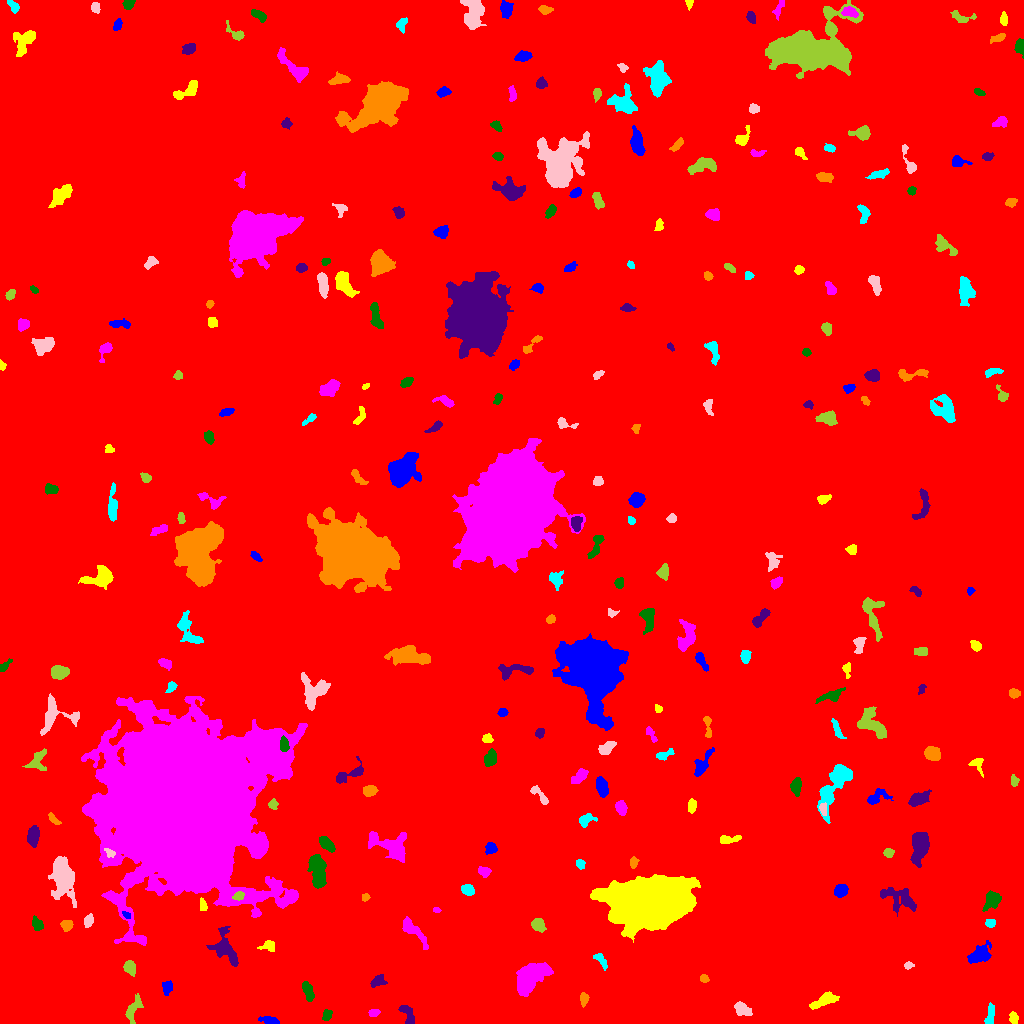

The file beside this chart, header and first rows:
ID, X, Y, A, B, theta, total_flux, mu_max, mu_median, mu_mean, R_fwhm, R_e, R10, R90, x_start, x_end, y_start, y_end, area, greylevel
0, 517, 515.7, 297.9, 296.3, -0.3589, 2105667, 14.0, 2.0, 2.261, 110.5, 244.3, 91.99, 400, 0, 1023, 0, 1023, 931313, 2.261
1, 270.5, 2.699, 5.851, 1.731, -0.1858, 229.0, 5.0, 1.0, 1.709, 2.932, 3.241, 1.128, 5.917, 258, 279, 0, 7, 134, 7.709
2, 1014, 5.082, 2.257, 1.851, -1.314, 134.0, 4.0, 1.0, 1.354, 3.7, 2.523, 0.9772, 4.068, 1009, 1018, 0, 12, 99, 8.354
3, 373.6, 10.88, 2.787, 1.686, 0.1281, 178.0, 4.0, 2.0, 2.198, 4.26, 2.821, 1.128, 4.26, 368, 380, 7, 14, 81, 8.198
4, 326.8, 7.967, 2.717, 1.909, 1.203, 240.0, 6.0, 2.0, 2.424, 3.868, 2.877, 1.128, 4.442, 322, 332, 3, 14, 99, 10.42
5, 407.5, 8.942, 6.363, 2.687, -1.038, 344.0, 5.0, 2.0, 1.849, 3.785, 4.37, 1.693, 6.652, 398, 414, 0, 18, 186, 7.849
6, 583.7, 25.03, 3.145, 1.969, 1.528, 250.0, 6.0, 2.0, 2.427, 3.827, 3.09, 1.128, 4.886, 580, 589, 16, 31, 103, 8.427
7, 990.1, 7.356, 5.295, 1.786, 1.425, 306.0, 7.0, 1.0, 1.987, 2.706, 3.338, 1.128, 5.89, 984, 994, 0, 21, 154, 9.987
8, 742.1, 14.59, 4.706, 2.812, -0.4657, 630.0, 6.0, 3.0, 3.264, 6.383, 4.549, 1.784, 6.887, 734, 752, 8, 22, 193, 9.264
9, 133.1, 13.92, 7.369, 3.038, 1.161, 436.0, 4.0, 2.0, 1.817, 6.91, 5.109, 1.871, 7.777, 125, 143, 0, 30, 240, 7.817
10, 191.3, 30.42, 7.452, 2.791, 1.408, 978.0, 8.0, 4.0, 4.197, 6.979, 5.171, 2.034, 7.736, 186, 200, 16, 43, 233, 9.197
11, 166.7, 36.07, 3.308, 2.453, 1.426, 256.0, 4.0, 2.0, 1.984, 4.886, 3.385, 1.382, 5.67, 162, 172, 28, 43, 129, 7.984
12, 824.9, 23.53, 6.704, 2.548, 0.4702, 993.0, 9.0, 4.0, 3.691, 5.412, 4.918, 1.954, 7.653, 809, 839, 14, 32, 269, 9.691
13, 531.2, 45.32, 10.47, 4.753, 0.7105, 4091, 17.0, 4.0, 5.292, 7.181, 7.695, 2.877, 12.9, 516, 553, 27, 61, 773, 11.29
14, 308, 31.73, 5.443, 2.208, -1.229, 708.0, 7.0, 4.0, 3.933, 5.726, 4.406, 1.784, 6.699, 302, 314, 22, 42, 180, 8.933
15, 377.7, 42.54, 3.98, 2.613, 0.5163, 498.0, 6.0, 3.0, 3.411, 5.642, 3.949, 1.596, 6.024, 370, 387, 36, 49, 146, 9.411
16, 703.9, 44.94, 2.073, 1.808, -0.4336, 179.0, 6.0, 2.0, 2.594, 3.29, 2.459, 0.7979, 3.909, 700, 709, 41, 49, 69, 10.59
17, 601.1, 62.99, 4.871, 1.888, -0.8964, 246.0, 4.0, 2.0, 1.937, 5.078, 3.613, 1.382, 5.642, 593, 607, 53, 70, 127, 7.937
18, 908.5, 57.99, 1.938, 1.512, 0.2042, 101.0, 4.0, 1.0, 1.578, 3.038, 2.185, 0.7979, 3.478, 904, 914, 54, 62, 64, 8.578
19, 129.8, 56.11, 3.376, 2.576, -1.192, 630.0, 8.0, 4.0, 4.065, 5.015, 3.742, 1.493, 5.944, 123, 135, 47, 63, 155, 10.06
20, 5.777, 65.78, 3.158, 2.263, -1.109, 202.0, 3.0, 2.0, 1.836, 4.478, 3.338, 1.382, 5.293, 0, 10, 59, 71, 110, 7.836
21, 979.4, 68.4, 5.829, 3.367, 0.586, 1424, 10.0, 3.5, 4.289, 6.699, 5.202, 2.111, 8.33, 967, 991, 60, 83, 332, 10.29
22, 268.8, 77.81, 3.608, 2.779, 0.04199, 266.0, 5.0, 2.0, 2.046, 3.432, 3.432, 1.262, 5.585, 257, 274, 72, 83, 130, 8.046
23, 413, 93.41, 9.973, 2.678, -0.8309, 798.0, 8.0, 2.0, 2.591, 4.951, 5.293, 1.871, 8.482, 402, 428, 74, 107, 308, 8.591
24, 36.87, 99.12, 3.294, 2.358, -0.9775, 398.0, 6.0, 3.0, 3.038, 4.886, 3.523, 1.382, 5.528, 32, 43, 93, 108, 131, 10.04
25, 225.6, 74.29, 9.629, 4.847, -1.077, 1417, 7.0, 3.0, 2.946, 7.442, 6.604, 2.646, 10.48, 206, 238, 57, 97, 481, 8.946
26, 66.26, 98.23, 2.695, 2.577, 0.2345, 570.0, 10.0, 4.0, 4.711, 4.184, 3.29, 1.262, 5.293, 60, 73, 92, 103, 121, 10.71
27, 990.5, 100.3, 2.267, 1.73, -0.03055, 151.0, 5.0, 2.0, 1.819, 2.985, 2.585, 0.9772, 3.949, 985, 995, 96, 104, 83, 8.819
28, 88.59, 102.8, 3.042, 2.041, 1.189, 374.0, 7.0, 3.0, 3.339, 3.989, 3.192, 1.262, 5.078, 84, 93, 96, 110, 112, 9.339
29, 538.4, 98.43, 3.554, 2.612, -0.7229, 803.0, 10.0, 5.0, 4.867, 5.352, 3.949, 1.596, 5.944, 531, 546, 91, 105, 165, 10.87
30, 571.2, 117.5, 13.25, 3.485, -0.9047, 1737, 12.0, 3.0, 3.373, 5.015, 6.747, 2.459, 11.04, 554, 588, 97, 135, 515, 9.373
31, 126.7, 108.1, 2.332, 1.385, -0.5591, 166.0, 7.0, 3.0, 3.074, 2.764, 2.257, 0.7979, 3.478, 122, 130, 105, 112, 54, 15.07
32, 202.7, 118.2, 3.12, 1.629, -1.35, 239.0, 6.0, 3.0, 2.812, 3.742, 2.764, 0.9772, 4.334, 200, 207, 113, 126, 85, 12.81
33, 436.7, 113.5, 1.904, 1.229, -0.1236, 130.0, 6.0, 3.0, 3.095, 2.764, 1.871, 0.7979, 2.985, 433, 441, 111, 116, 42, 10.1
34, 992.9, 123.6, 4.602, 3.495, 0.8424, 675.0, 8.0, 2.0, 2.7, 4.514, 4.618, 1.693, 7.569, 982, 1001, 112, 133, 250, 8.7
35, 898.8, 125.4, 10.75, 4.681, -0.4387, 1085, 7.0, 2.0, 2.279, 5.202, 6.652, 2.523, 10.66, 880, 916, 107, 136, 476, 8.279
36, 365.6, 126.2, 1.782, 1.603, 0.7852, 127.0, 5.0, 2.0, 2.19, 2.764, 2.111, 0.7979, 3.338, 362, 370, 122, 130, 58, 9.19
37, 468.2, 133.5, 3.058, 2.329, -0.6119, 423.0, 7.0, 3.0, 3.133, 3.989, 3.338, 1.382, 5.412, 461, 474, 128, 139, 135, 10.13
38, 63.04, 146.9, 9.415, 5.049, -1.435, 5612, 23.0, 5.0, 6.852, 7.421, 7.399, 2.877, 13.11, 48, 76, 116, 167, 819, 12.85
39, 238.4, 127.6, 2.787, 1.91, 0.306, 392.0, 9.0, 4.0, 4.308, 3.568, 2.932, 1.128, 4.583, 232, 244, 123, 132, 91, 21.31
40, 860.7, 135.2, 5.253, 1.784, -1.486, 266.0, 4.0, 2.0, 2.078, 5.262, 3.613, 1.382, 5.441, 856, 865, 125, 143, 128, 8.078
41, 841, 132.8, 3.267, 2.567, 0.618, 742.0, 11.0, 4.0, 4.524, 4.334, 3.7, 1.382, 5.89, 834, 848, 126, 139, 164, 10.52
42, 648.6, 121.5, 18.73, 10.6, 0.09423, 69205, 53.0, 12.0, 15.79, 16.97, 17.16, 6.652, 29.19, 590, 700, 81, 149, 4383, 21.79
43, 484.3, 152.2, 3.072, 2.418, -0.2487, 236.0, 5.0, 2.0, 2.052, 3.478, 3.29, 1.262, 5.046, 478, 491, 146, 157, 115, 10.05
44, 317.2, 153.7, 9.213, 3.553, -1.384, 1637, 11.0, 3.0, 3.461, 5.232, 6.257, 2.257, 10.23, 307, 326, 135, 169, 473, 9.461
45, 919.4, 176.9, 8.247, 3.843, 1.391, 2372, 11.0, 5.0, 4.911, 8.215, 6.84, 2.764, 10.4, 910, 929, 156, 191, 483, 10.91
46, 633.3, 160.7, 2.656, 1.916, 1.269, 391.0, 10.0, 4.0, 4.6, 3.656, 2.877, 1.128, 4.442, 630, 639, 155, 167, 85, 10.6
47, 580.1, 159.5, 2.437, 1.974, -0.8818, 192.0, 5.0, 2.0, 2.341, 3.338, 2.821, 1.128, 4.406, 576, 585, 154, 164, 82, 8.341
48, 110.2, 170.3, 2.878, 1.691, -0.6204, 211.0, 7.0, 2.0, 2.74, 2.523, 2.523, 0.9772, 4.146, 104, 115, 166, 175, 77, 17.74
49, 888.3, 170.5, 2.238, 2.014, -0.6013, 251.0, 7.0, 3.0, 2.82, 3.09, 2.706, 0.9772, 4.297, 883, 894, 166, 175, 89, 9.82
50, 599.4, 170.9, 5.447, 1.926, -1.32, 300.0, 6.0, 2.0, 2.239, 4.029, 3.568, 1.262, 5.698, 595, 605, 158, 179, 134, 9.239
51, 490.6, 175.4, 2.893, 2.534, 0.9391, 400.0, 10.0, 3.0, 3.226, 2.706, 3.338, 1.128, 5.323, 485, 497, 169, 181, 124, 9.226
52, 727.6, 183.8, 5.926, 1.873, 0.1369, 354.0, 7.0, 2.0, 2.392, 3.09, 3.656, 1.262, 5.944, 720, 741, 180, 188, 148, 8.392
53, 390.3, 178.5, 11.92, 6.29, -0.3829, 1886, 8.0, 3.0, 3.057, 8.593, 7.674, 2.985, 12.02, 368, 406, 161, 192, 617, 9.057
54, 326.5, 179.4, 4.381, 2.209, -0.7861, 553.0, 7.0, 3.0, 3.038, 4.983, 4.029, 1.596, 6.155, 319, 335, 171, 187, 182, 10.04
55, 32.87, 186.4, 4.483, 2.594, 1.491, 864.0, 10.0, 3.0, 3.892, 5.171, 4.26, 1.693, 7.001, 27, 39, 176, 198, 222, 9.892
56, 53.5, 203.9, 3.699, 1.489, -0.8035, 182.0, 4.0, 2.0, 2.0, 4.26, 2.821, 1.128, 4.514, 48, 61, 199, 211, 91, 13.0
57, 584.8, 203, 3.961, 2.635, 0.4261, 510.0, 8.0, 3.0, 3.29, 4.26, 3.478, 1.382, 5.89, 579, 597, 196, 210, 155, 9.29
58, 822.8, 214.4, 3.201, 1.618, -1.363, 178.0, 5.0, 2.0, 2.094, 2.985, 2.821, 0.9772, 4.478, 819, 826, 208, 221, 85, 12.09
59, 272.7, 219.1, 2.234, 1.905, -1.386, 147.0, 5.0, 1.5, 1.709, 2.932, 2.585, 0.9772, 4.068, 268, 278, 214, 225, 86, 10.71
... 235 more rows
